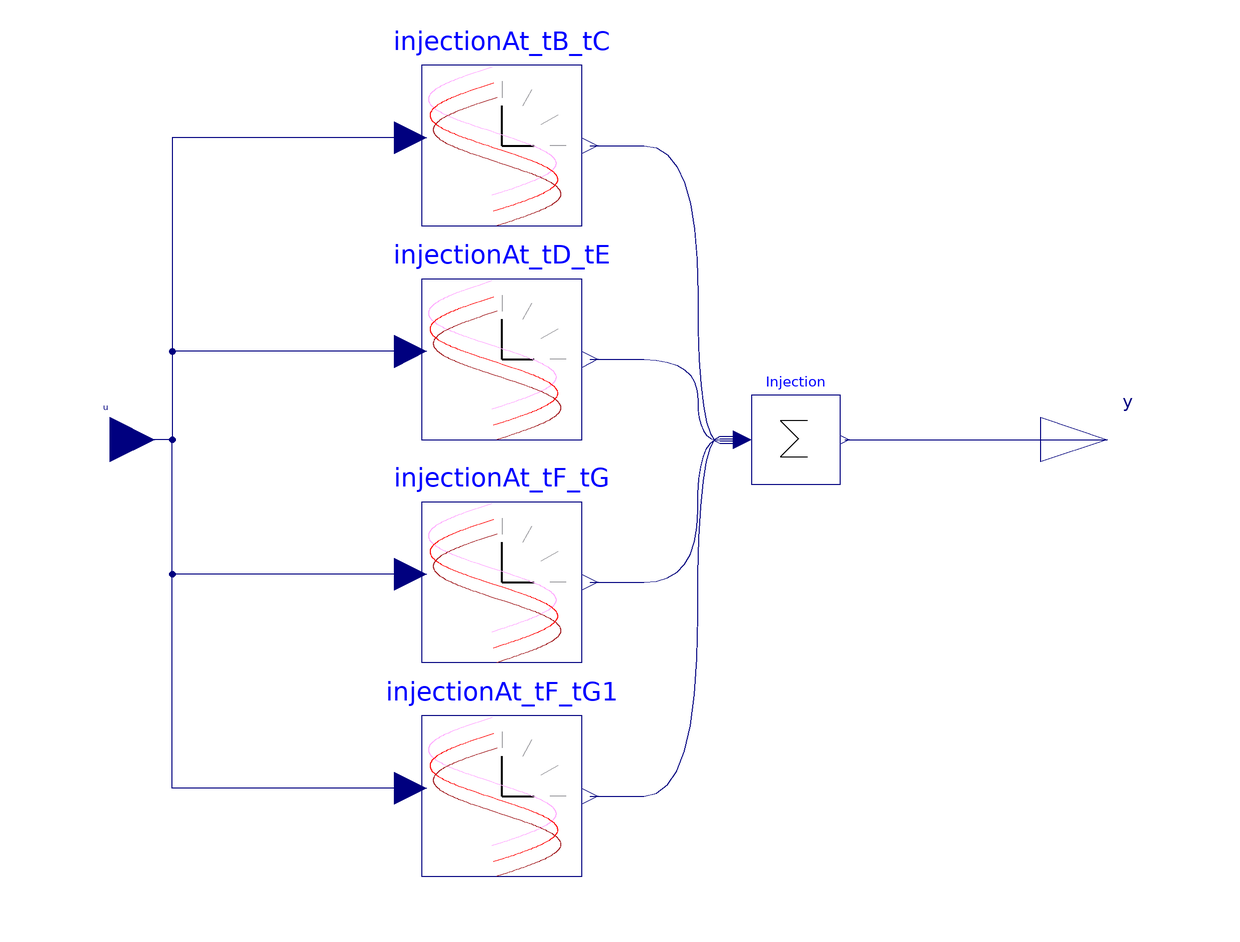

The Modelica model whose source follows is shown above as a component diagram (icons at their Placement, wires along their Line points).

model TimedInjectionOnOff
  parameter Real talpha = 0 "start of the scenario";
  parameter Real t2p5 = 150 "Ramping interval (default 2.5 min)";
  parameter Real t5p0 = 300 "Probing interval (default 5.0 min)";

  parameter Real tnin_start = talpha + t2p5;
  parameter Real tnin_duration = t2p5;

  parameter Real tramp1_start=t2p5 annotation (Dialog(group="Default Ramp Values"));
  parameter Real tramp1_duration=tnin_start + tnin_duration annotation (Dialog(group="Default Ramp Values"));

  parameter Real tA_start = tramp1_start + tramp1_duration;
  parameter Real tA_duration = t5p0;

  parameter Real tB_start = tA_start + tA_duration;
  parameter Real tB_duration = t5p0;

  parameter Real tC_start = tB_start + tB_duration;
  parameter Real tC_duration = t5p0;

  parameter Real tramp2_start=tC_start + tC_duration annotation (Dialog(group="Default Ramp Values"));
  parameter Real tramp2_duration=t2p5 annotation (Dialog(group="Default Ramp Values"));

  parameter Real tbeta = tramp2_start + tramp2_duration;

  parameter Real tD_start = tbeta + t2p5;
  parameter Real tD_duration = t5p0;

  parameter Real tE_start = tD_start + tD_duration;
  parameter Real tE_duration = t5p0;

  parameter Real tramp3_start = tE_start + tE_duration  annotation (Dialog(group="Default Ramp Values"));
  parameter Real tramp3_duration = t2p5 annotation (Dialog(group="Default Ramp Values"));

  parameter Real tgamma = tramp3_start + tramp3_duration;

  parameter Real tF_start = tgamma + t2p5;
  parameter Real tF_duration = t5p0;

  parameter Real tG_start = tF_start + tF_duration;
  parameter Real tG_duration = t5p0;

  parameter Real tramp4_start = tG_start + tG_duration annotation (Dialog(group="Default Ramp Values"));
  parameter Real tramp4_duration = t2p5  annotation (Dialog(group="Default Ramp Values"));

  parameter Real tdelta = tramp4_start + tramp4_duration;

  parameter Real tH_start = tdelta + t2p5;
  parameter Real tH_duration = t5p0;

  parameter Real tI_start = tH_start + tH_duration;
  parameter Real tI_duration = t5p0;

  Modelica.Blocks.Interfaces.RealOutput y annotation (Placement(transformation(rotation=0, extent={{99,-10},{129,10}}), iconTransformation(extent={{101,-10},{131,10}})));
  parameter Real timedinjection_threshold=60 "Time threshold to inject the signal" annotation (Dialog(group="Timed Injection Parameters"));
  TimedInputInjectionOnOff injectionAt_tB_tC(t_start=tB_start, t_stop=tC_start) annotation (Placement(transformation(extent={{-40,48},{-4,84}})));
  TimedInputInjectionOnOff injectionAt_tD_tE(t_start=tD_start, t_stop=tE_start) annotation (Placement(transformation(extent={{-40,0},{-4,36}})));
  TimedInputInjectionOnOff injectionAt_tF_tG(t_start=tF_start, t_stop=tG_start) annotation (Placement(transformation(extent={{-40,-50},{-4,-14}})));
  TimedInputInjectionOnOff injectionAt_tF_tG1(t_start=tH_start, t_stop=tI_start) annotation (Placement(transformation(extent={{-40,-98},{-4,-62}})));
  Modelica.Blocks.Interfaces.RealInput
                               u                            annotation (Placement(transformation(extent={{-120,-10},{-100,10}}), iconTransformation(extent={{-120,-10},{-100,10}})));
  Modelica.Blocks.Math.Sum Injection(nin=4) annotation (Placement(transformation(extent={{34,-10},{54,10}})));
equation
  connect(Injection.y, y) annotation (Line(
      points={{55,0},{94,0},{114,0}},
      color={0,0,127},
      smooth=Smooth.Bezier));
  connect(injectionAt_tB_tC.y, Injection.u[1]) annotation (Line(
      points={{-2.2,66},{22,66},{22,-0.75},{32,-0.75}},
      color={0,0,127},
      smooth=Smooth.Bezier));
  connect(injectionAt_tD_tE.y, Injection.u[2]) annotation (Line(
      points={{-2.2,18},{22,18},{22,-0.25},{32,-0.25}},
      color={0,0,127},
      smooth=Smooth.Bezier));
  connect(injectionAt_tF_tG.y, Injection.u[3]) annotation (Line(
      points={{-2.2,-32},{22,-32},{22,0.25},{32,0.25}},
      color={0,0,127},
      smooth=Smooth.Bezier));
  connect(injectionAt_tF_tG1.y, Injection.u[4]) annotation (Line(
      points={{-2.2,-80},{22,-80},{22,0.75},{32,0.75}},
      color={0,0,127},
      smooth=Smooth.Bezier));
  connect(injectionAt_tB_tC.u1, u) annotation (Line(points={{-42.52,67.8},{-96,67.8},{-96,0},{-110,0}}, color={0,0,127}));
  connect(injectionAt_tD_tE.u1, u) annotation (Line(points={{-42.52,19.8},{-96,19.8},{-96,0},{-110,0}}, color={0,0,127}));
  connect(injectionAt_tF_tG.u1, u) annotation (Line(points={{-42.52,-30.2},{-96,-30.2},{-96,0},{-110,0}}, color={0,0,127}));
  connect(injectionAt_tF_tG1.u1, u) annotation (Line(points={{-42.52,-78.2},{-96,-78.2},{-96,0},{-110,0}}, color={0,0,127}));
  annotation (Icon(graphics={   Rectangle(
        extent={{-100,-100},{100,100}},
        lineColor={0,0,127},
        fillColor={255,228,244},
        fillPattern=FillPattern.Solid),
        Line(points={{80,0},{60,0}}, color={160,160,164}),
        Line(
          points={{0,0},{40,0}},
          thickness=0.5),
        Line(
          points={{0,0},{0,50}},
          thickness=0.5),
        Line(points={{0,80},{0,60}}, color={160,160,164}),
        Line(points={{37,70},{26,50}}, color={160,160,164}),
        Line(points={{70,38},{49,26}}, color={160,160,164}),
                          Line(
          points={{80,-0.1},{68.7,-34.3},{61.5,-53.2},{55.1,-66.5},{49.4,-74.7},{43.8,-79.2},{38.2,-79.9},{32.6,-76.7},{26.9,-69.8},{21.3,-59.5},{14.9,-44.2},{6.83,-21.3},{-10.1,30.7},{-17.3,50.1},{-23.7,64.1},{-29.3,73},{-35,78.3},{-40.6,79.9},{-46.2,77.5},{-51.9,71.4},{-57.5,61.8},{-63.9,47.1},{-72,24.7},{-80,-0.1}},
          color={28,108,200},
          smooth=Smooth.Bezier,
          origin={-10,-2.1},
          rotation=0,
          thickness=1),
        Text(
          extent={{-100,140},{100,100}},
          textColor={28,108,200},
          textString="%name"),
                          Line(
          points={{80,0.1},{68.7,34.3},{61.5,53.2},{55.1,66.5},{49.4,74.7},{43.8,
              79.2},{38.2,79.9},{32.6,76.7},{26.9,69.8},{21.3,59.5},{14.9,44.2},
              {6.83,21.3},{-10.1,-30.7},{-17.3,-50.1},{-23.7,-64.1},{-29.3,-73},
              {-35,-78.3},{-40.6,-79.9},{-46.2,-77.5},{-51.9,-71.4},{-57.5,-61.8},
              {-63.9,-47.1},{-72,-24.7},{-80,0.1}},
          color={162,29,33},
          smooth=Smooth.Bezier,
          origin={2,-18.1},
          rotation=90),   Line(
          points={{80,0.1},{68.7,34.3},{61.5,53.2},{55.1,66.5},{49.4,74.7},{43.8,
              79.2},{38.2,79.9},{32.6,76.7},{26.9,69.8},{21.3,59.5},{14.9,44.2},
              {6.83,21.3},{-10.1,-30.7},{-17.3,-50.1},{-23.7,-64.1},{-29.3,-73},
              {-35,-78.3},{-40.6,-79.9},{-46.2,-77.5},{-51.9,-71.4},{-57.5,-61.8},
              {-63.9,-47.1},{-72,-24.7},{-80,0.1}},
          color={255,0,0},
          smooth=Smooth.Bezier,
          origin={-2,-0.1},
          rotation=90),   Line(
          points={{80,0.1},{68.7,34.3},{61.5,53.2},{55.1,66.5},{49.4,74.7},{43.8,
              79.2},{38.2,79.9},{32.6,76.7},{26.9,69.8},{21.3,59.5},{14.9,44.2},
              {6.83,21.3},{-10.1,-30.7},{-17.3,-50.1},{-23.7,-64.1},{-29.3,-73},
              {-35,-78.3},{-40.6,-79.9},{-46.2,-77.5},{-51.9,-71.4},{-57.5,-61.8},
              {-63.9,-47.1},{-72,-24.7},{-80,0.1}},
          color={255,170,255},
          smooth=Smooth.Bezier,
          origin={-4,19.9},
          rotation=90)}));
end TimedInjectionOnOff;